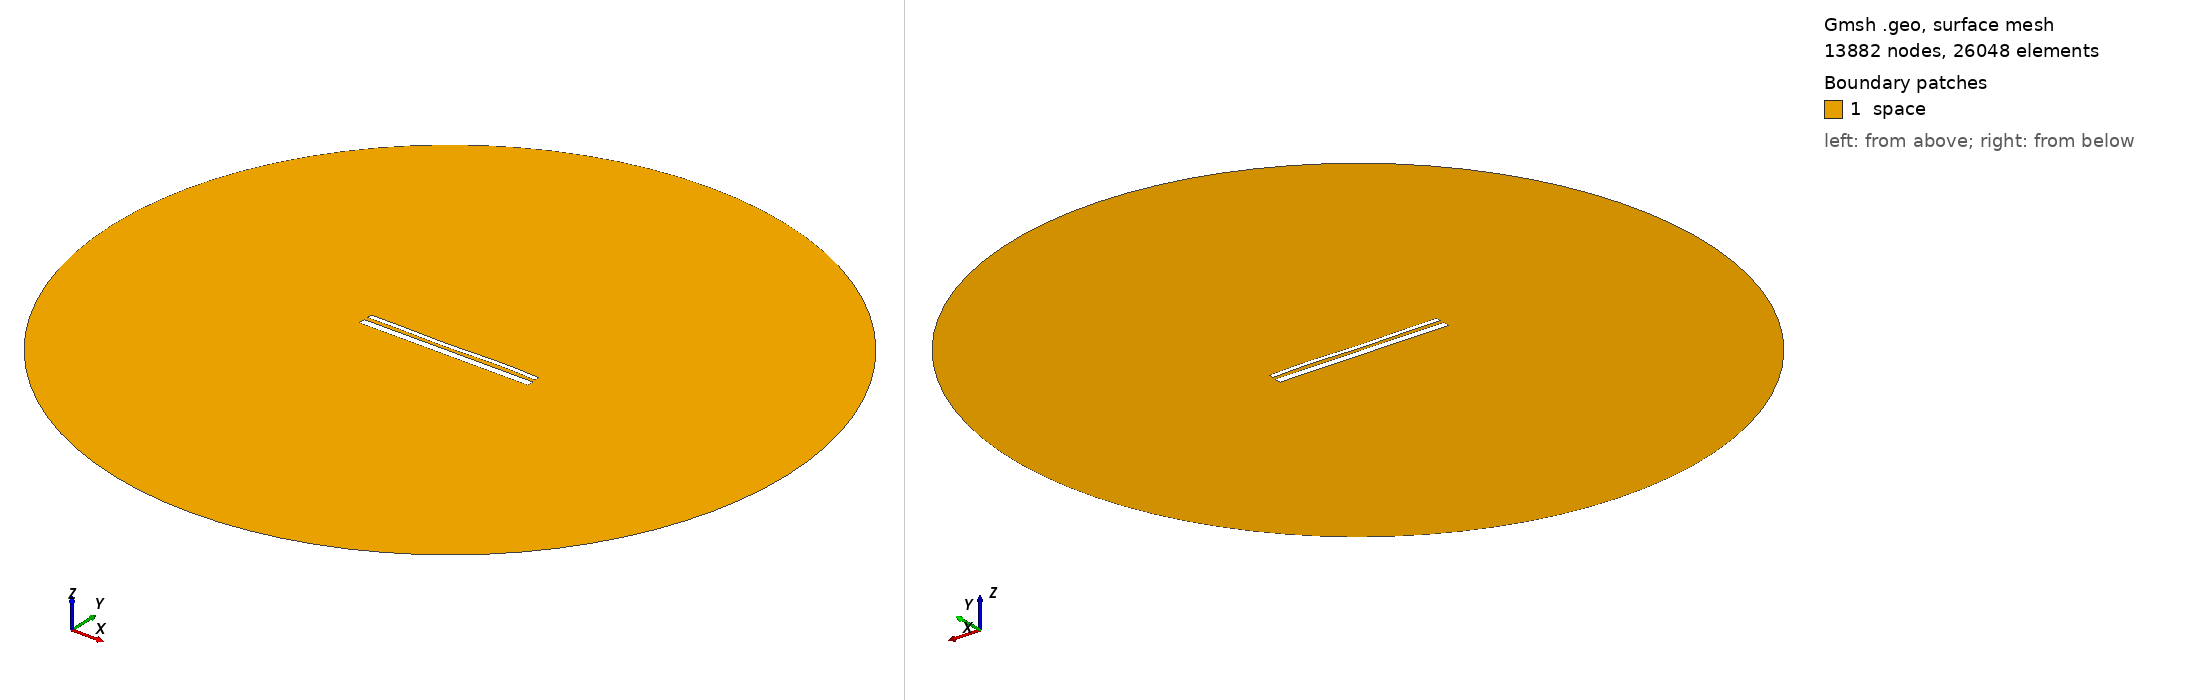

Gmsh geometry script, surface-meshed: 13882 nodes, 26048 surface elements. Boundary patches (legend numbers): 1 space. Left view from above one corner, right view from below the opposite corner. Legend entries are the model's physical surfaces. The drawing asked Gmsh for element sizes between 1% and 20% of the model's largest extent; the script's own settings can give other sizes.

=== 14030.geo (drawn) ===
//---------------------------------------
// Geometry kernel
//---------------------------------------

SetFactory("OpenCASCADE");



//---------------------------------------
// Parameters of the geometry
//---------------------------------------

// Overetch of the upper plate
overetch = 0.5;

// Distance between the plates
distance = 2.0;

// Discretization over the x axis (for the deformation)
nx = 50; 

// Length of the plate
L = 100 - overetch; 

// Number of modes
n = 4; 

// 1st mode coefficient
coeff(1) = 0.0;
beta(1) = 0.596864 * 3.1415926535 / L;

// 2nd mode coefficient
coeff(2) = -0.075;
beta(2) = 1.49418 * 3.1415926535 / L;

// 3rd mode coefficient
coeff(3) = -0.15;
beta(3) = 2.50025 * 3.1415926535 / L;

// 4th mode coefficient
coeff(4) = 0.15;
beta(4) = 3.49999 * 3.1415926535 / L;



//---------------------------------------
// Upper plate (deformed rectangle)
//---------------------------------------

// Coordiantes of the upper plate
xmin = -50;
xmax = 50 - overetch;

// Height of the upper plate
yheight = 4 - 2 * overetch;

// Indexes of the points
UpperID[] = {};
LowerID[] = {};
LeftID[] = {};
RightID[] = {};

// Point index
p = 1;

// Horizontal edges
For i In {1:nx}
    x = xmin + (i-1)*(xmax - xmin)/(nx-1);

    y_bottom = distance / 2 + overetch;
    For j In {1:n}
        C = (Cosh(beta(j)*L) + Cos(beta(j)*L)) / (Sinh(beta(j)*L) + Sin(beta(j)*L));
        y_bottom  = y_bottom + coeff(j) * (Cosh(beta(j)*(x+50)) - Cos(beta(j)*(x+50)) - C * (Sinh(beta(j)*(x+50)) - Sin(beta(j)*(x+50))));
    EndFor

    y_top = y_bottom + yheight;

    Point(p) = {x, y_top, 0, 1.0};
    UpperID[i] = p;
    p = p + 1;

    Point(p) = {x, y_bottom, 0, 1.0};
    LowerID[i] = p;
    p = p + 1;
EndFor

// Create point lists
UpperPts[] = {}; LowerPts[] = {};
For i In {1:nx}
  UpperPts[] += {UpperID[i]};
  LowerPts[] += {LowerID[i]};
EndFor

// Build splines
Spline(1) = {UpperPts[]};
Spline(2) = {LowerPts[]};
Line(3) = {LowerPts[nx-1], UpperPts[nx-1]};
Line(4) = {LowerPts[0], UpperPts[0]};

// Build the plane surface
Curve Loop(1) = {2, 3, -1, -4};
Plane Surface(1) = {1};



//---------------------------------------
// Lower plate (rectangle)
//---------------------------------------

// Vertices
Point(1001) = {-50, -1, 0, 1.0};
Point(1002) = { 50, -1, 0, 1.0};
Point(1003) = { 50,  -5, 0, 1.0};
Point(1004) = {-50,  -5, 0, 1.0};

// Edges
Line(5) = {1001, 1002};
Line(6) = {1002, 1003};
Line(7) = {1003, 1004};
Line(8) = {1004, 1001};

// Plane surface
Line Loop(2) = {5, 6, 7, 8};
Plane Surface(2) = {2}; 



//---------------------------------------
// Outer (fictious) boundary
//---------------------------------------

// Points
Point(1005) = {0, 0, 0};       // Center
Point(1006) = {200, 0, 0};     // Start point
Point(1007) = {0, 200, 0};     // 90 degrees
Point(1008) = {-200, 0, 0};    // 180 degrees
Point(1009) = {0, -200, 0};    // 270 degrees

// Circle arcs (each needs start, center, end)
Circle(9) = {1006, 1005, 1007};
Circle(10) = {1007, 1005, 1008};
Circle(11) = {1008, 1005, 1009};
Circle(12) = {1009, 1005, 1006};

// Plane surface for the entire domain
Curve Loop(3) = {9, 10, 11, 12};
Surface(3) = {3};

// Subtract the plates from the whole domain to obtain the actual domain where we want to solve the equations
BooleanDifference{ Surface{3}; Delete; }{ Surface{1}; Surface{2}; Delete; }




//---------------------------------------
// Transfinite Lines/Curves
//---------------------------------------

// Set the number of points on the boundaries
r = 7;

// Plates
Transfinite Curve {1, 2} = 50*r Using Progression 1;
Transfinite Curve {3, 4} = 2*r Using Progression 1;
Transfinite Line {5, 7} = 50*r Using Progression 1;
Transfinite Line {6, 8} = 2*r Using Progression 1;

// Outer boundary
Transfinite Line {9, 10, 11, 12} = 20 Using Progression 1;



//---------------------------------------
// Physical groups
//---------------------------------------                

// Physical curves (boundaries)
Physical Line("force_segment", 10) = {2};
Physical Line("upper_plate", 11) = {1, 3, 4};
Physical Line("lower_plate", 12) = {5, 6, 7, 8};
Physical Line("boundary", 20) = {9, 10, 11, 12};

// Physical Surfaces
Physical Surface("space", 30) = {3};



//---------------------------------------
// 6. Generate the Mesh
//---------------------------------------

// 2D mesh generation
Mesh 2;
